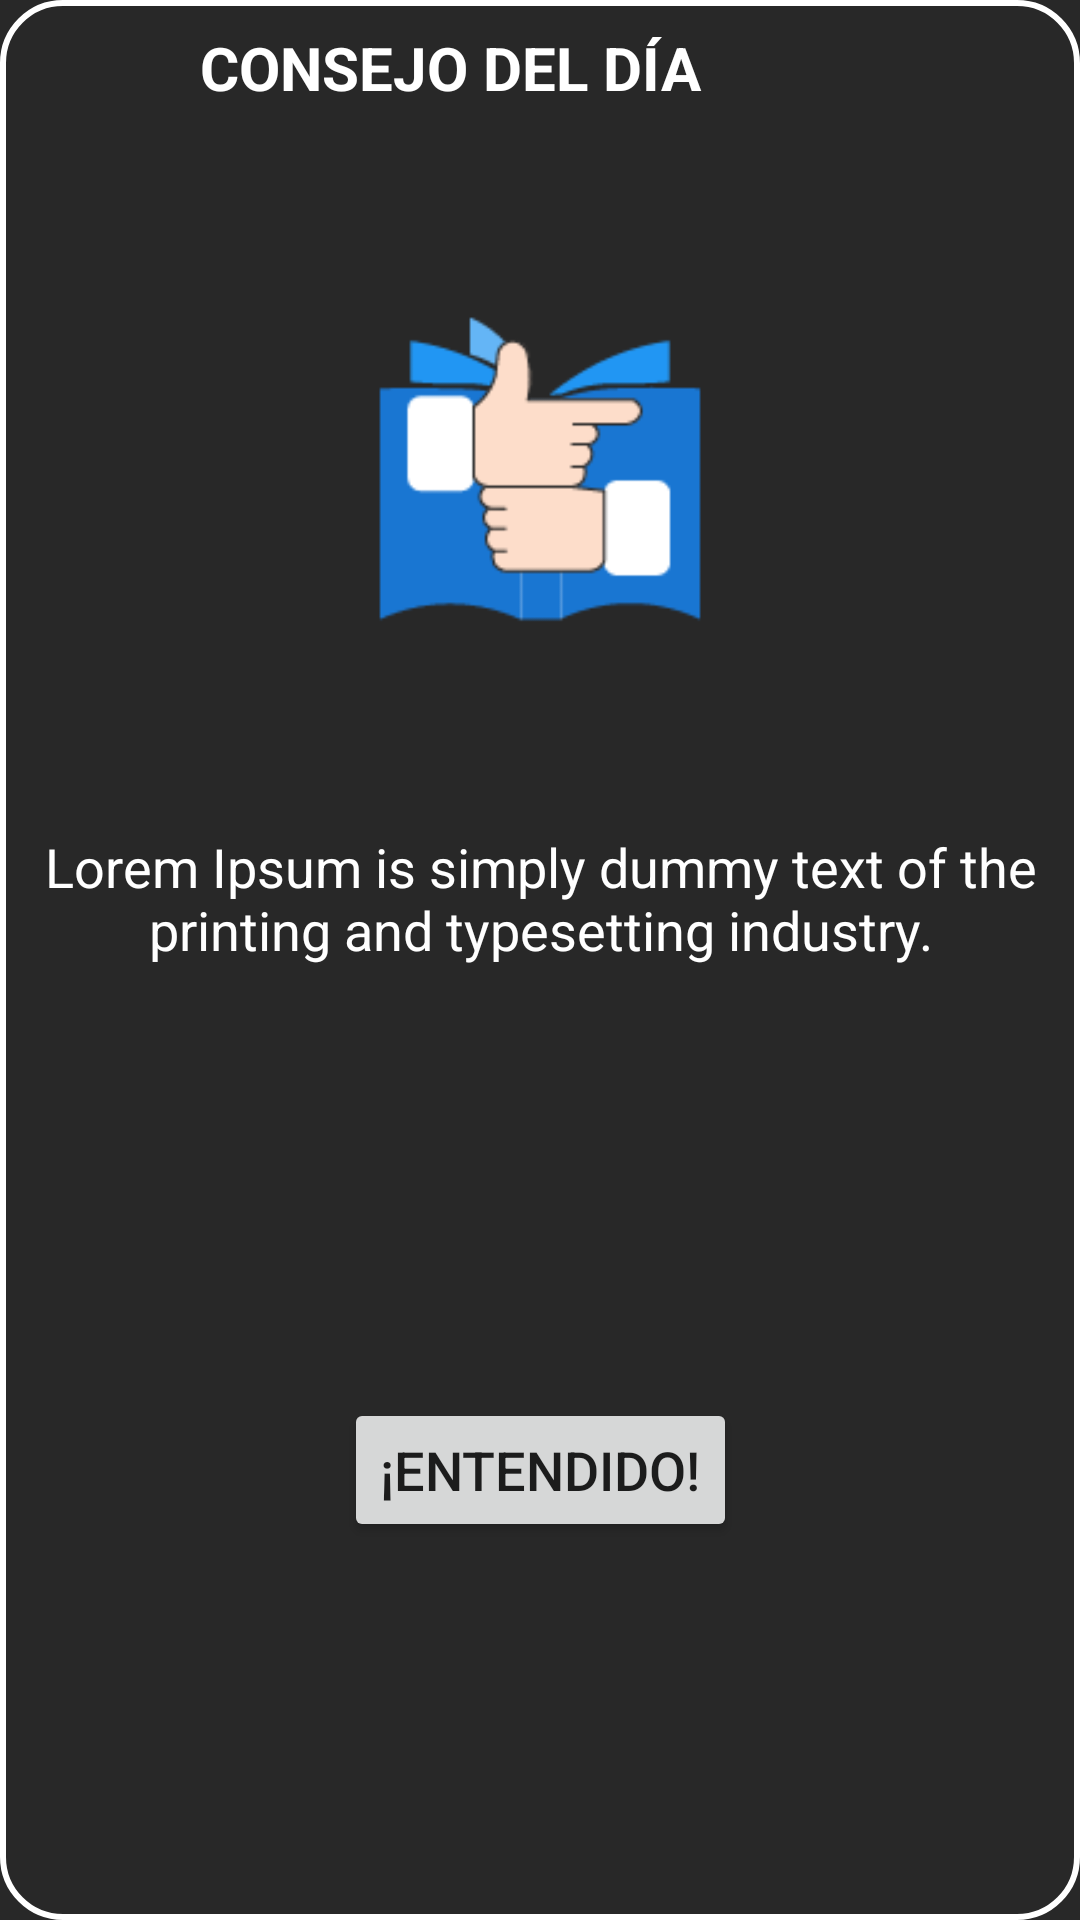

This screen was rendered from an Android layout file. Write that file and the resources it references.
<!-- AndroidManifest.xml: application theme Theme.LescoAprende -->
<!-- res/layout/tip_day_popup.xml -->
<?xml version="1.0" encoding="utf-8"?>
<androidx.constraintlayout.widget.ConstraintLayout xmlns:android="http://schemas.android.com/apk/res/android"
    xmlns:app="http://schemas.android.com/apk/res-auto"
    xmlns:tools="http://schemas.android.com/tools"
    android:layout_width="wrap_content"
    android:layout_height="wrap_content"
    android:background="@drawable/tip_day_background">

    <TextView
        android:id="@+id/titlePopup"
        android:layout_width="300dp"
        android:layout_height="wrap_content"
        android:layout_marginTop="4dp"
        android:padding="5dp"
        android:text="@string/tip_day_title"
        android:textAlignment="center"
        android:textAllCaps="true"
        android:textColor="@color/white"
        android:textSize="20sp"
        android:textStyle="bold"
        app:layout_constraintBottom_toBottomOf="parent"
        app:layout_constraintEnd_toEndOf="parent"
        app:layout_constraintHorizontal_bias="0.0"
        app:layout_constraintStart_toStartOf="parent"
        app:layout_constraintTop_toTopOf="parent"
        app:layout_constraintVertical_bias="0.0" />

    <TextView
        android:id="@+id/descriptionPopup"
        android:layout_width="0dp"
        android:layout_height="wrap_content"
        android:layout_marginTop="24dp"
        android:padding="10dp"
        android:text="Lorem Ipsum is simply dummy text of the printing and typesetting industry."
        android:textAlignment="center"
        android:textColor="@color/white"
        android:textSize="18sp"
        app:layout_constraintBottom_toBottomOf="parent"
        app:layout_constraintEnd_toEndOf="parent"
        app:layout_constraintHorizontal_bias="0.0"
        app:layout_constraintStart_toStartOf="parent"
        app:layout_constraintTop_toBottomOf="@+id/imgPopup"
        app:layout_constraintVertical_bias="0.0" />

    <ImageView
        android:id="@+id/imgPopup"
        android:layout_width="160dp"
        android:layout_height="160dp"
        android:scaleType="fitCenter"
        app:layout_constraintBottom_toBottomOf="parent"
        app:layout_constraintEnd_toEndOf="parent"
        app:layout_constraintStart_toStartOf="parent"
        app:layout_constraintTop_toBottomOf="@+id/titlePopup"
        app:layout_constraintVertical_bias="0.095"
        app:srcCompat="@drawable/app_logo"
        tools:srcCompat="@tools:sample/avatars" />

    <Button
        android:id="@+id/btnOk"
        android:layout_width="wrap_content"
        android:layout_height="wrap_content"
        android:layout_marginTop="24dp"
        android:layout_marginBottom="16dp"
        android:text="@string/tip_day_button"
        android:textAlignment="center"
        android:textSize="18sp"
        app:layout_constraintBottom_toBottomOf="parent"
        app:layout_constraintEnd_toEndOf="parent"
        app:layout_constraintStart_toStartOf="parent"
        app:layout_constraintTop_toBottomOf="@+id/descriptionPopup" />
</androidx.constraintlayout.widget.ConstraintLayout>
<!-- resources referenced by this layout -->
<resources>
  <color name="white">#FFFFFF</color>
  <!-- drawable app_logo: png bitmap (drawable-v24, 4131 bytes) -->
  <!-- drawable tip_day_background (drawable) -->
  <?xml version="1.0" encoding="utf-8"?>
  <shape xmlns:android="http://schemas.android.com/apk/res/android"
      android:shape="rectangle">
      <corners
          android:radius="20dp" />
      <stroke
          android:width="2dp"
          android:color="@color/white" />
      <solid android:color="@color/background" />
  </shape>
  <string name="tip_day_button">¡Entendido!</string>
  <string name="tip_day_title">Consejo del día</string>
  <style name="Theme.LescoAprende" parent="Theme.MaterialComponents.DayNight.DarkActionBar">
  
          
          <item name="android:windowBackground">@color/background</item>
          
          <item name="colorPrimary">@color/blue_primary</item>
          <item name="colorPrimaryVariant">@color/blue_secondary</item>
          <item name="colorOnPrimary">@color/white</item>
          
          <item name="colorSecondary">@color/blue_dark</item>
          <item name="colorSecondaryVariant">@color/blue_primary</item>
          <item name="colorOnSecondary">@color/white</item>
          
          <item name="android:statusBarColor" tools:targetApi="l">?attr/colorPrimaryVariant</item>
          
      </style>
  <color name="background">#282828</color>
  <color name="blue_primary">#1976d2</color>
  <color name="blue_secondary">#2196f3</color>
  <color name="blue_dark">#0d47a1</color>
</resources>
